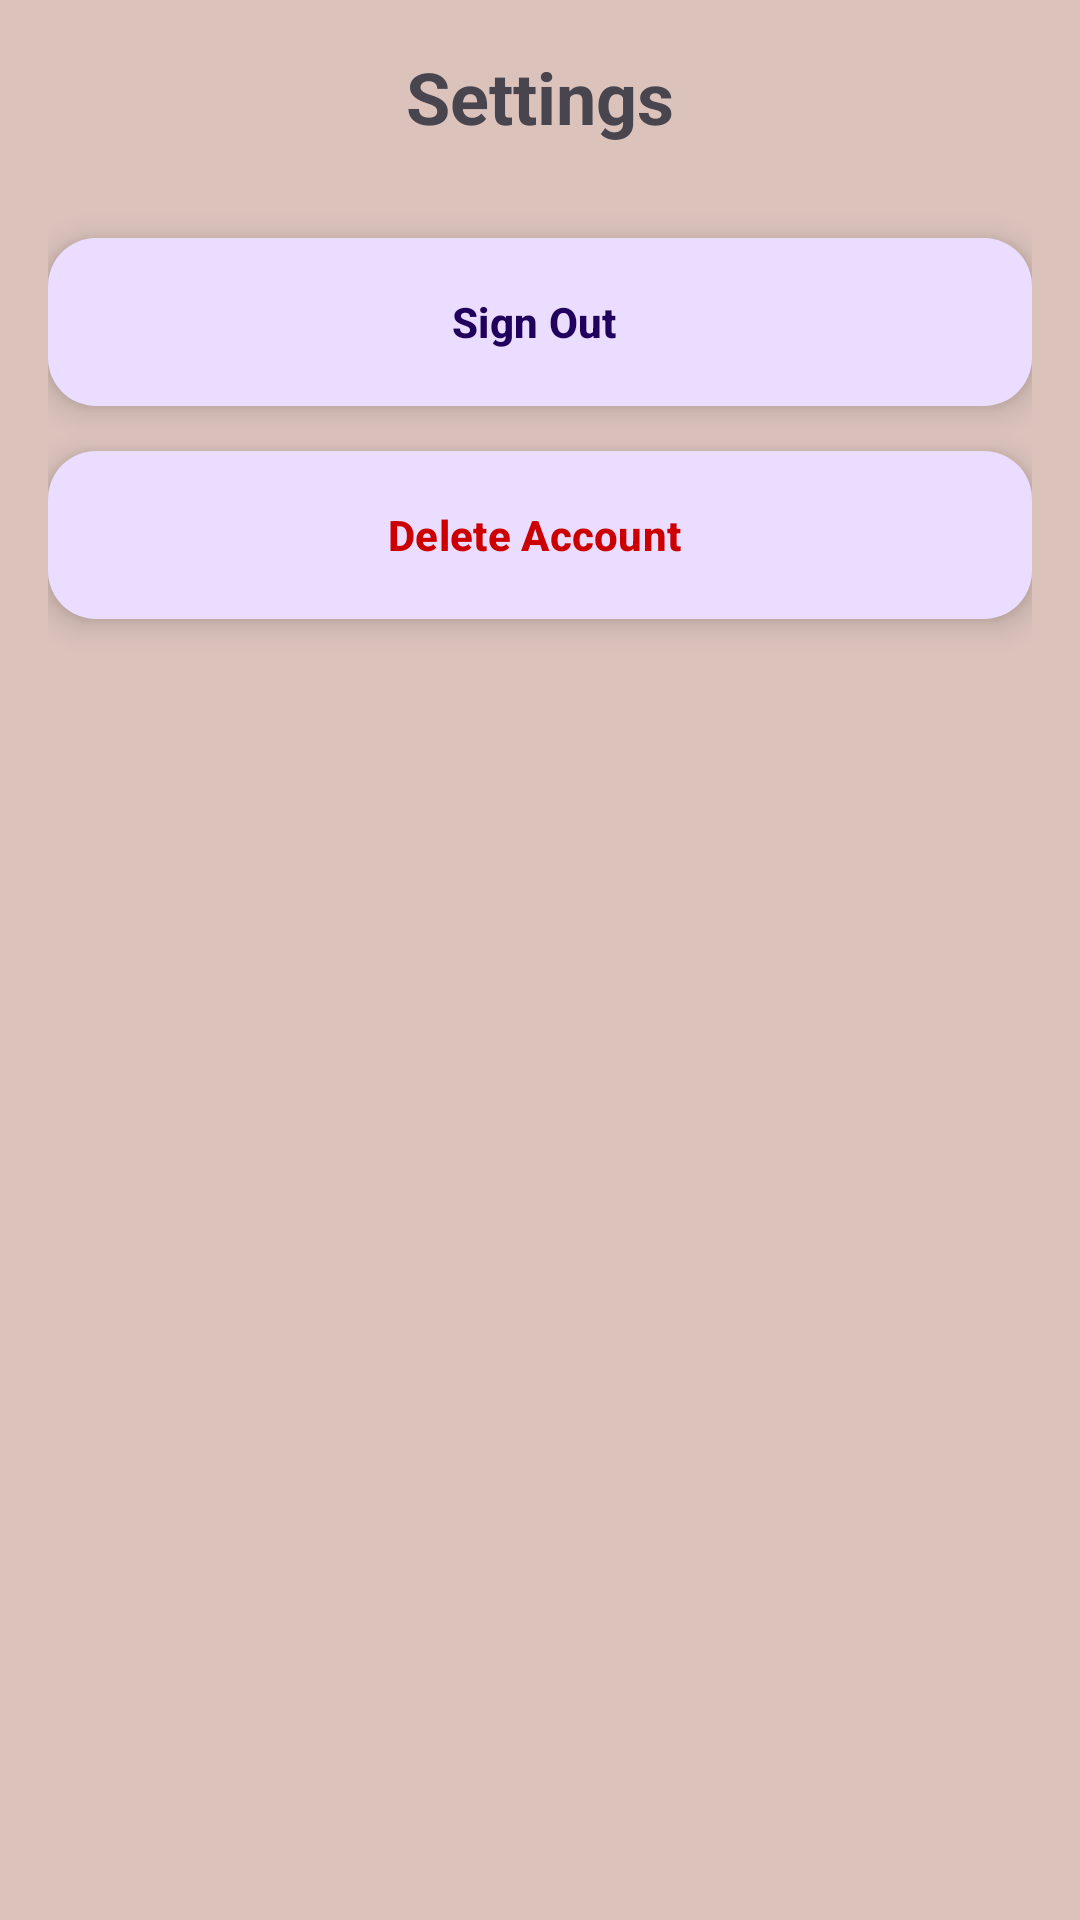

This screen was rendered from an Android layout file. Write that file and the resources it references.
<!-- AndroidManifest.xml: application theme Theme.AdoptDogsApp -->
<!-- res/layout/activity_setting.xml -->
<?xml version="1.0" encoding="utf-8"?>
<LinearLayout xmlns:android="http://schemas.android.com/apk/res/android"
    xmlns:tools="http://schemas.android.com/tools"
    android:layout_width="match_parent"
    android:layout_height="match_parent"
    android:orientation="vertical"
    tools:context=".SettingActivity"
    android:padding="16dp">


    <TextView
        android:id="@+id/title_settings"
        android:layout_width="wrap_content"
        android:layout_height="wrap_content"
        android:text="Settings"
        android:textSize="24sp"
        android:textStyle="bold"
        android:layout_gravity="center_horizontal"
        android:paddingBottom="16dp" />


    <com.google.android.material.floatingactionbutton.ExtendedFloatingActionButton
        android:id="@+id/btn_logout"
        android:layout_width="match_parent"
        android:layout_height="wrap_content"
        android:text="Sign Out"
        android:textAllCaps="false"
        android:textStyle="bold"
        android:layout_marginTop="15dp"/>


    <com.google.android.material.floatingactionbutton.ExtendedFloatingActionButton
        android:id="@+id/btn_delete_account"
        android:layout_width="match_parent"
        android:layout_height="wrap_content"
        android:text="Delete Account"
        android:textAllCaps="false"
        android:textStyle="bold"
        android:textColor="@android:color/holo_red_dark"
        android:layout_marginTop="15dp"/>

</LinearLayout>
<!-- resources referenced by this layout -->
<resources>
  <style name="Theme.AdoptDogsApp" parent="Base.Theme.AdoptDogsApp">
          <item name="android:statusBarColor">#4E342E</item> 
          <item name="android:windowActionBar">true</item>
          <item name="android:windowNoTitle">false</item>
      </style>
  <style name="Base.Theme.AdoptDogsApp" parent="Theme.Material3.DayNight.NoActionBar">
          <item name="colorPrimary">#5D4037</item> 
          <item name="colorOnPrimary">#FFFFFF</item> 
  
          <item name="colorSecondary">#D7CCC8</item> 
          <item name="colorOnSecondary">#5D4037</item> 
  
          <item name="android:windowBackground">#DBC3BC</item> 
          <item name="android:textColorPrimary">#FFFFFF</item> 
      </style>
</resources>
